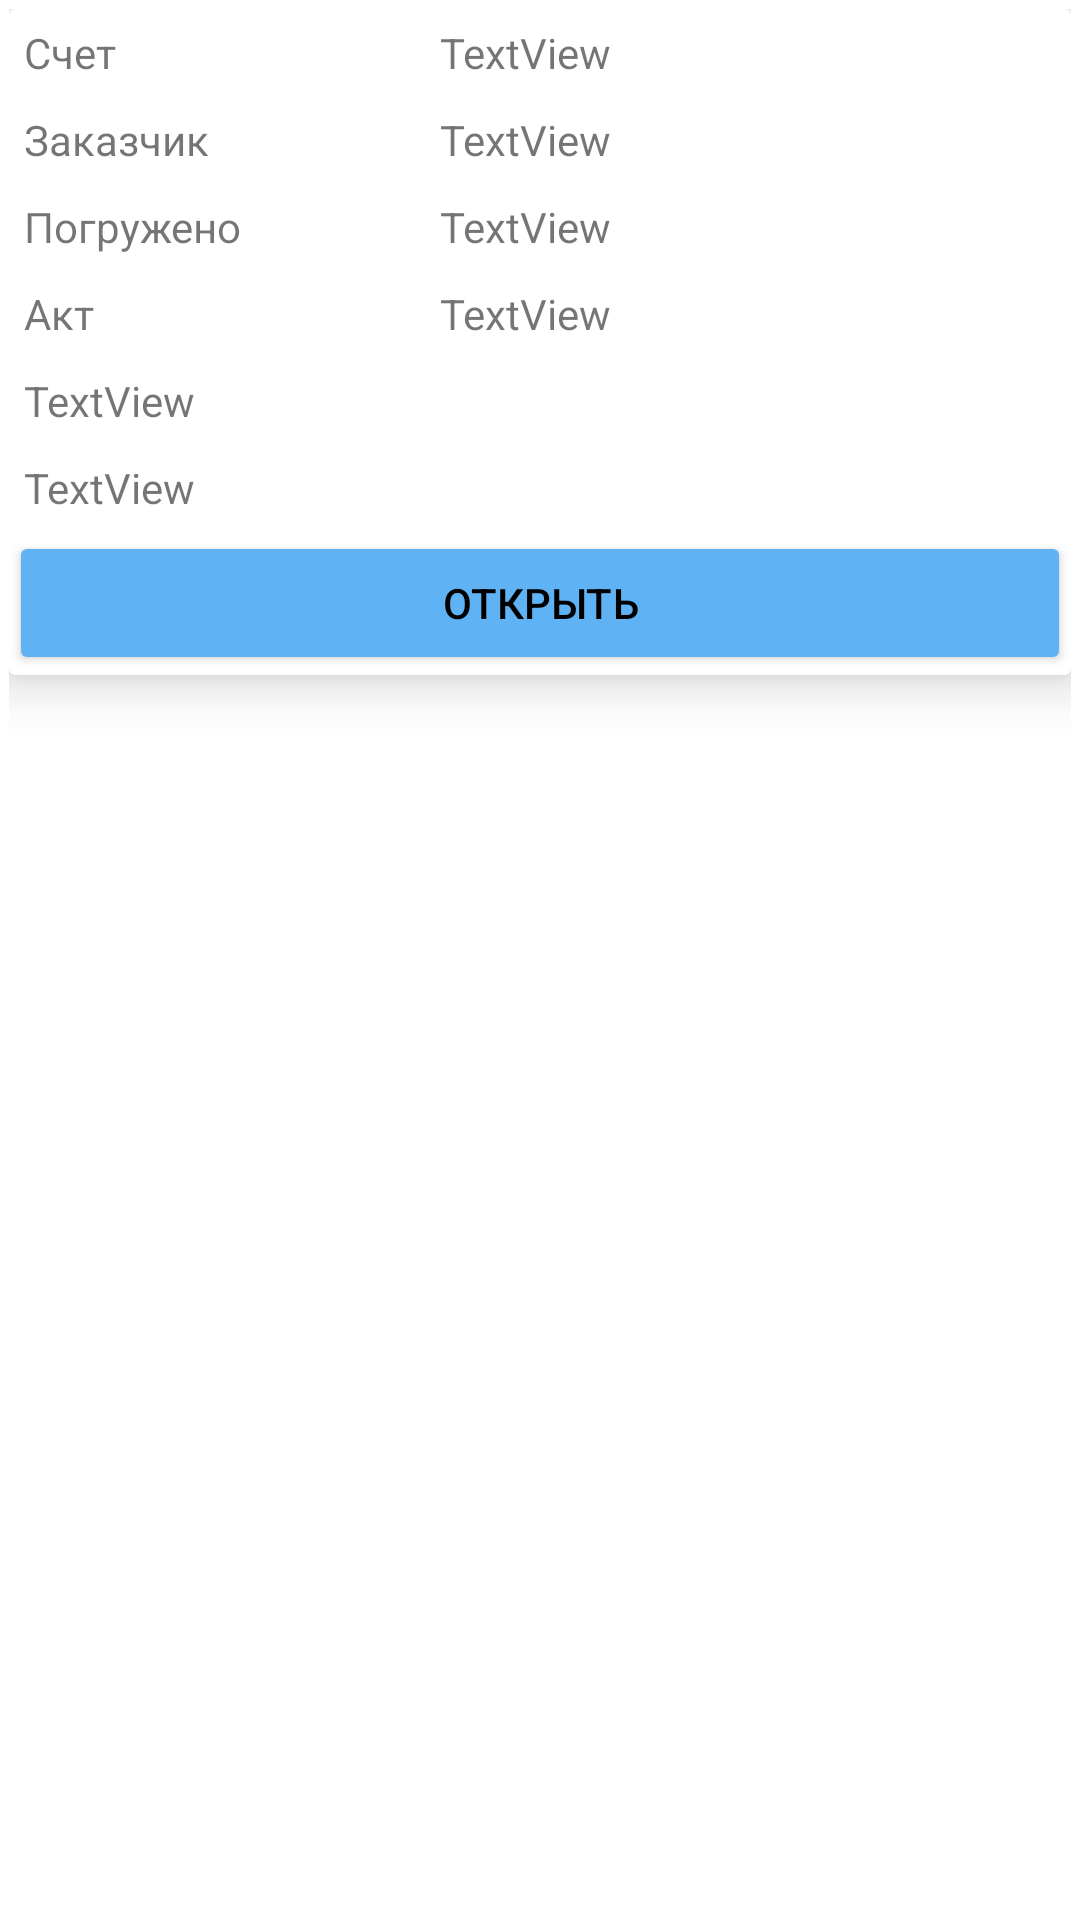

This screen was rendered from an Android layout file. Write that file and the resources it references.
<!-- AndroidManifest.xml: application theme Theme.EntShptApplication -->
<!-- res/layout/act_shpt_item.xml -->
<?xml version="1.0" encoding="utf-8"?>
<RelativeLayout xmlns:android="http://schemas.android.com/apk/res/android"
    xmlns:app="http://schemas.android.com/apk/res-auto"
    android:layout_width="match_parent"
    android:layout_height="wrap_content"
    android:background="@drawable/shadow_background"
    android:layout_margin="8dp"
    android:padding="3dp">

    <androidx.cardview.widget.CardView
        android:layout_width="match_parent"
        android:layout_height="wrap_content"
        android:elevation="8dp"
        android:divider="@android:color/transparent"
        android:dividerHeight="0.0px"
        android:clipToPadding="false"
        android:clipChildren="false"
        app:cardElevation="10dp"
        app:cardPreventCornerOverlap="false">

        <LinearLayout
            android:layout_width="match_parent"
            android:layout_height="match_parent"
            android:orientation="vertical">

            <TableLayout
                android:layout_width="match_parent"
                android:layout_height="match_parent">

                <TableRow
                    android:id="@+id/row1"
                    android:layout_width="match_parent"
                    android:layout_height="match_parent"
                    android:layout_margin="5dp"
                    android:visibility="visible">

                    <TextView
                        android:id="@+id/textView11"
                        android:layout_width="wrap_content"
                        android:layout_height="wrap_content"
                        android:layout_weight="1"
                        android:text="Счет" />

                    <TextView
                        android:id="@+id/shetTextView"
                        android:layout_width="wrap_content"
                        android:layout_height="wrap_content"
                        android:layout_weight="3"
                        android:text="TextView" />
                </TableRow>

                <TableRow
                    android:id="@+id/row2"
                    android:layout_width="match_parent"
                    android:layout_height="match_parent"
                    android:layout_margin="5dp"
                    android:visibility="visible">

                    <TextView
                        android:id="@+id/textView2"
                        android:layout_width="wrap_content"
                        android:layout_height="wrap_content"
                        android:layout_weight="1"
                        android:text="Заказчик" />

                    <TextView
                        android:id="@+id/customerTextView"
                        android:layout_width="wrap_content"
                        android:layout_height="wrap_content"
                        android:layout_weight="3"
                        android:text="TextView" />
                </TableRow>

                <TableRow
                    android:id="@+id/row3"
                    android:layout_width="match_parent"
                    android:layout_height="match_parent"
                    android:layout_margin="5dp"
                    android:visibility="visible">

                    <TextView
                        android:id="@+id/textView3"
                        android:layout_width="wrap_content"
                        android:layout_height="wrap_content"
                        android:layout_weight="1"
                        android:text="Погружено" />

                    <TextView
                        android:id="@+id/doorCountTextView"
                        android:layout_width="wrap_content"
                        android:layout_height="wrap_content"
                        android:layout_weight="3"
                        android:text="TextView" />
                </TableRow>

                <TableRow
                    android:layout_width="match_parent"
                    android:layout_height="match_parent"
                    android:layout_margin="5dp">

                    <TextView
                        android:id="@+id/textView4"
                        android:layout_width="wrap_content"
                        android:layout_height="wrap_content"
                        android:layout_weight="1"
                        android:text="Акт" />

                    <TextView
                        android:id="@+id/actNumTextView"
                        android:layout_width="wrap_content"
                        android:layout_height="wrap_content"
                        android:layout_weight="3"
                        android:text="TextView" />
                </TableRow>

                <TableRow
                    android:layout_width="match_parent"
                    android:layout_height="match_parent"
                    android:layout_margin="5dp">

                    <TextView
                        android:id="@+id/carNumTextView"
                        android:layout_width="wrap_content"
                        android:layout_height="wrap_content"
                        android:layout_weight="4"
                        android:text="TextView" />
                </TableRow>

                <TableRow
                    android:layout_width="match_parent"
                    android:layout_height="match_parent"
                    android:layout_margin="5dp">

                    <TextView
                        android:id="@+id/fahrerTextView"
                        android:layout_width="wrap_content"
                        android:layout_height="wrap_content"
                        android:layout_weight="4"
                        android:text="TextView" />
                </TableRow>

                <TableRow
                    android:id="@+id/row4"
                    android:layout_width="match_parent"
                    android:layout_height="match_parent"
                    android:visibility="visible">

                    <Button
                        android:id="@+id/btnOpen"
                        android:layout_width="wrap_content"
                        android:layout_height="wrap_content"
                        android:layout_weight="4"
                        android:backgroundTint="@color/btn_blue"
                        android:text="открыть"
                        android:textColor="@color/black"
                        android:visibility="visible" />
                </TableRow>

                <TableRow
                    android:layout_width="match_parent"
                    android:layout_height="match_parent" />

                <TableRow
                    android:layout_width="match_parent"
                    android:layout_height="match_parent" />
            </TableLayout>
        </LinearLayout>
    </androidx.cardview.widget.CardView>
</RelativeLayout>
<!-- resources referenced by this layout -->
<resources>
  <color name="black">#FF000000</color>
  <color name="btn_blue">#5fb2f3</color>
  <style name="Theme.EntShptApplication" parent="Theme.MaterialComponents.DayNight.NoActionBar">
          
          <item name="colorPrimary">@color/purple_500</item>
          <item name="colorPrimaryVariant">@color/purple_700</item>
          <item name="colorOnPrimary">@color/white</item>
          
          <item name="colorSecondary">@color/teal_200</item>
          <item name="colorSecondaryVariant">@color/teal_700</item>
          <item name="colorOnSecondary">@color/black</item>
          
          <item name="android:statusBarColor">?attr/colorPrimaryVariant</item>
          
          
          <item name="bottomSheetDialogTheme">@style/ThemeOverlay.App.BottomSheetDialog</item>
      </style>
  <color name="purple_500">#FF6200EE</color>
  <color name="purple_700">#FF3700B3</color>
  <color name="white">#FFFFFFFF</color>
  <color name="teal_200">#FF03DAC5</color>
  <color name="teal_700">#FF018786</color>
  <style name="ThemeOverlay.App.BottomSheetDialog" parent="ThemeOverlay.Material3.BottomSheetDialog">
          <item name="bottomSheetStyle">@style/ModalBottomSheetDialog</item>
      </style>
  <style name="ModalBottomSheetDialog" parent="Widget.Material3.BottomSheet.Modal">
          <item name="backgroundTint">@color/white</item>
          <item name="shapeAppearance">@style/ShapeAppearance.App.LargeComponent</item>
      </style>
  <style name="ShapeAppearance.App.LargeComponent" parent="ShapeAppearance.Material3.LargeComponent">
          
          <item name="background">@drawable/bottomsheet_shape</item>
      </style>
  <!-- drawable bottomsheet_shape (drawable) -->
  <?xml version="1.0" encoding="utf-8"?>
  <shape xmlns:android="http://schemas.android.com/apk/res/android"
      android:shape="rectangle">
      <solid android:color="@color/white"/>
      <corners android:topLeftRadius="20dp"
          android:topRightRadius="20dp"/>
      <padding android:left="20dp"
          android:right="20dp"
          android:top="20dp"/>
  </shape>
</resources>
